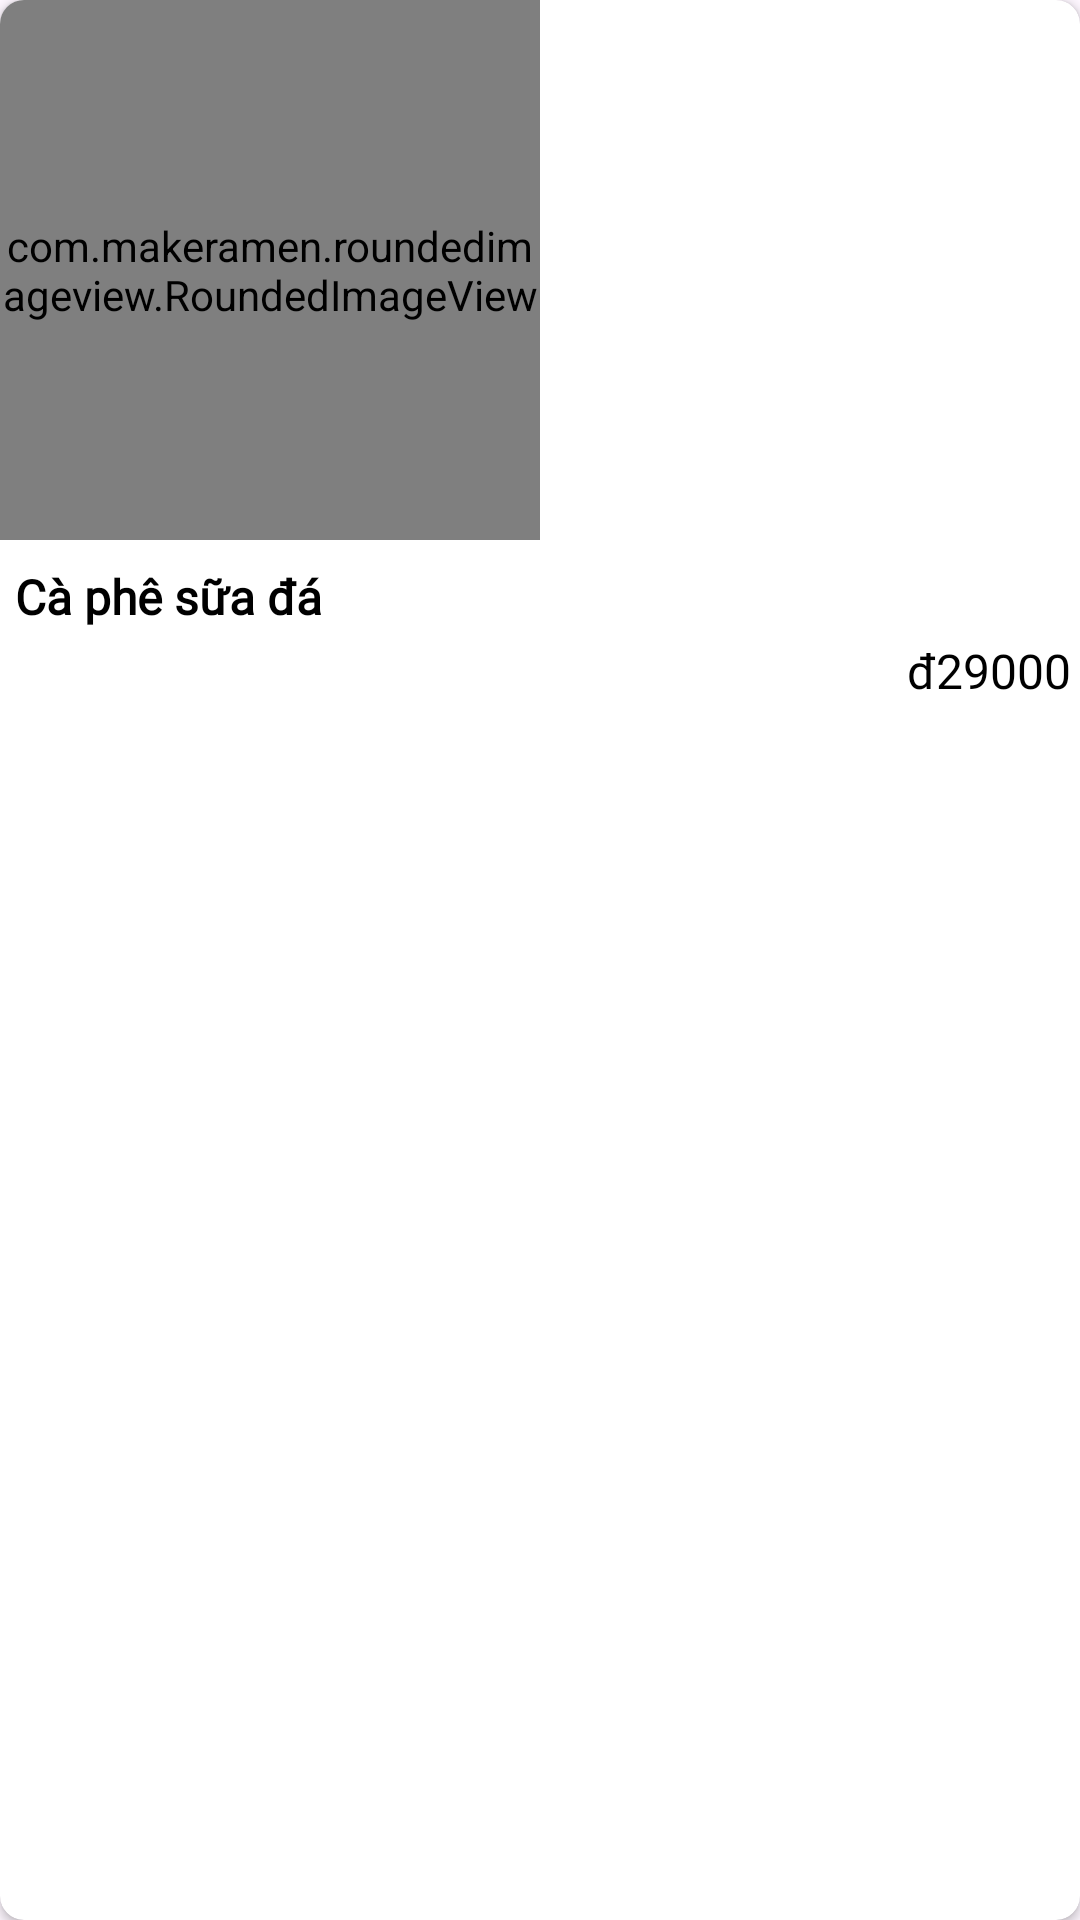

Layout XML and referenced resources for this Android screen:
<!-- AndroidManifest.xml: application theme Theme.ỨngDụngGiaoĐồĂn -->
<!-- res/layout/all_item.xml -->
<?xml version="1.0" encoding="utf-8"?>
<androidx.cardview.widget.CardView xmlns:android="http://schemas.android.com/apk/res/android"
    android:layout_width="wrap_content"
    android:layout_height="wrap_content"
    xmlns:app="http://schemas.android.com/apk/res-auto"
    android:layout_margin="5dp"
    app:cardCornerRadius="8dp">

    <LinearLayout
        android:layout_width="match_parent"
        android:layout_height="wrap_content"
        android:orientation="vertical">

        <com.makeramen.roundedimageview.RoundedImageView
            android:id="@+id/all_image"
            android:layout_width="180dp"
            android:layout_height="180dp"
            app:riv_corner_radius="8dp"
            android:scaleType="fitXY"
            android:src="@mipmap/cafesuada"/>
        <TextView
            android:fontFamily="@font/nbold"
            android:layout_marginTop="8dp"
            android:layout_marginStart="5dp"
            android:id="@+id/all_title"
            android:layout_width="wrap_content"
            android:layout_height="wrap_content"
            android:text="Cà phê sữa đá"
            android:textColor="@color/black"
            android:textStyle="bold"
            android:textSize="16sp"/>

        <LinearLayout

            android:layout_width="match_parent"
            android:layout_height="wrap_content"
            android:layout_marginStart="5dp"
            android:orientation="horizontal">

            <TextView
                android:fontFamily="@font/nmedium"
                android:id="@+id/all_price"
                android:layout_width="match_parent"
                android:layout_height="wrap_content"
                android:gravity="right"
                android:layout_margin="3dp"
                android:paddingStart="10dp"
                android:textColor="@color/black"
                android:textSize="16sp"
                android:text="đ29000" />

        </LinearLayout>

    </LinearLayout>

</androidx.cardview.widget.CardView>
<!-- resources referenced by this layout -->
<resources>
  <color name="black">#FF000000</color>
  <!-- mipmap cafesuada: jpg bitmap (mipmap-xxxhdpi, 747317 bytes) -->
  <style name="Theme.ỨngDụngGiaoĐồĂn" parent="Base.Theme.ỨngDụngGiaoĐồĂn" />
  <style name="Base.Theme.ỨngDụngGiaoĐồĂn" parent="Theme.Material3.DayNight.NoActionBar">
          
          
      </style>
</resources>
